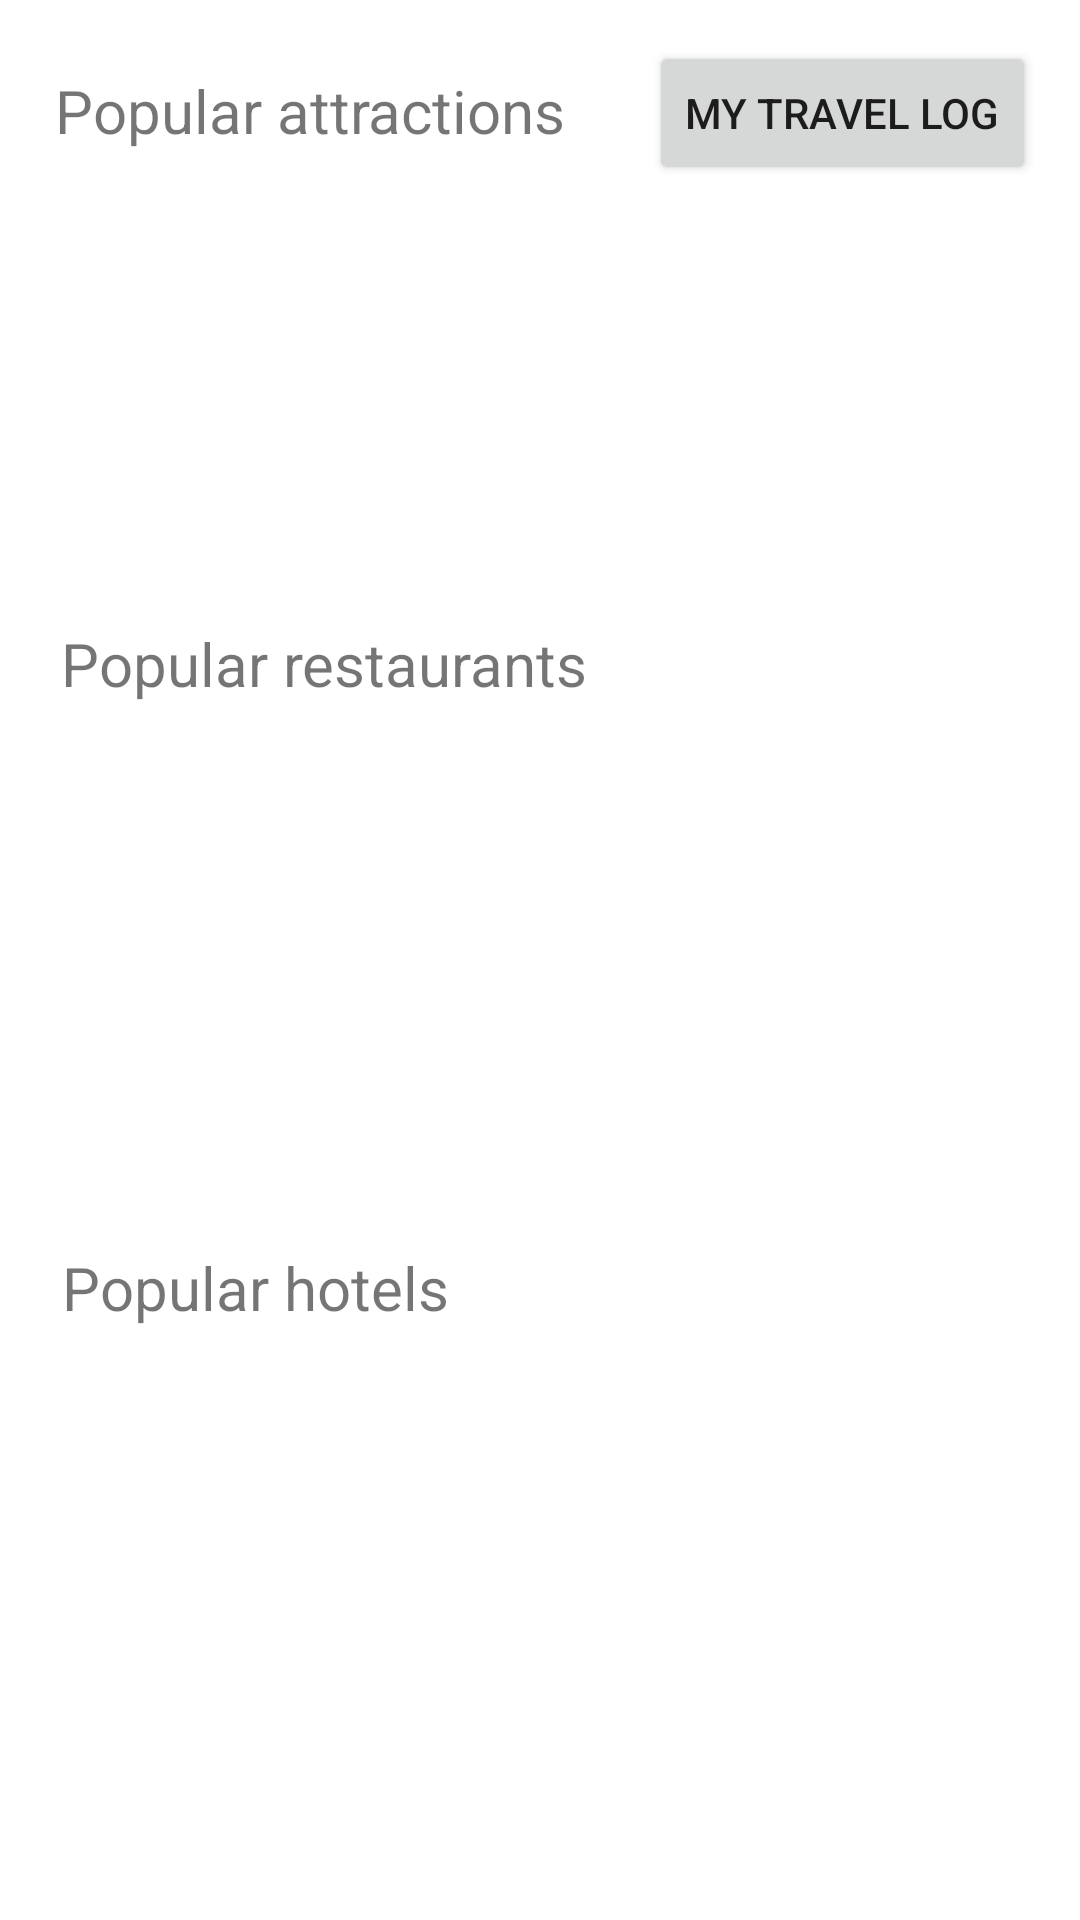

Produce the Android XML layout that renders to this screen, including the resource entries it uses.
<!-- AndroidManifest.xml: application theme Theme.travelapp -->
<!-- res/layout/activity_trip.xml -->
<?xml version="1.0" encoding="utf-8"?>
<androidx.constraintlayout.widget.ConstraintLayout xmlns:android="http://schemas.android.com/apk/res/android"
    xmlns:app="http://schemas.android.com/apk/res-auto"
    xmlns:tools="http://schemas.android.com/tools"
    android:layout_width="match_parent"
    android:layout_height="match_parent"
    tools:context=".ui.TripActivity">




    <TextView
        android:id="@+id/attractionsHeading"
        android:layout_width="wrap_content"
        android:layout_height="wrap_content"
        android:text="Popular attractions"
        android:textAlignment="textStart"
        android:textSize="20sp"
        app:layout_constraintBottom_toBottomOf="parent"
        app:layout_constraintEnd_toEndOf="parent"
        app:layout_constraintHorizontal_bias="0.096"
        app:layout_constraintStart_toStartOf="parent"
        app:layout_constraintTop_toTopOf="parent"
        app:layout_constraintVertical_bias="0.038" />

    <ListView
        android:id="@+id/attractionsList"
        android:layout_width="308dp"
        android:layout_height="162dp"
        app:layout_constraintBottom_toBottomOf="parent"
        app:layout_constraintEnd_toEndOf="parent"
        app:layout_constraintHorizontal_bias="0.238"
        app:layout_constraintStart_toStartOf="parent"
        app:layout_constraintTop_toTopOf="parent"
        app:layout_constraintVertical_bias="0.117" />

    <TextView
        android:id="@+id/restaurantsHeading"
        android:layout_width="wrap_content"
        android:layout_height="wrap_content"
        android:text="Popular restaurants"
        android:textSize="20sp"
        app:layout_constraintBottom_toBottomOf="parent"
        app:layout_constraintEnd_toEndOf="parent"
        app:layout_constraintHorizontal_bias="0.111"
        app:layout_constraintStart_toStartOf="parent"
        app:layout_constraintTop_toTopOf="parent"
        app:layout_constraintVertical_bias="0.339" />

    <ListView
        android:id="@+id/restaurantsList"
        android:layout_width="280dp"
        android:layout_height="158dp"
        app:layout_constraintBottom_toBottomOf="parent"
        app:layout_constraintEnd_toEndOf="parent"
        app:layout_constraintHorizontal_bias="0.203"
        app:layout_constraintStart_toStartOf="parent"
        app:layout_constraintTop_toTopOf="parent"
        app:layout_constraintVertical_bias="0.499" />

    <TextView
        android:id="@+id/hotelsHeading"
        android:layout_width="wrap_content"
        android:layout_height="wrap_content"
        android:text="Popular hotels"
        android:textSize="20sp"
        app:layout_constraintBottom_toBottomOf="parent"
        app:layout_constraintEnd_toEndOf="parent"
        app:layout_constraintHorizontal_bias="0.09"
        app:layout_constraintStart_toStartOf="parent"
        app:layout_constraintTop_toTopOf="parent"
        app:layout_constraintVertical_bias="0.678" />

    <ListView
        android:id="@+id/hotelsList"
        android:layout_width="311dp"
        android:layout_height="161dp"
        app:layout_constraintBottom_toBottomOf="parent"
        app:layout_constraintEnd_toEndOf="parent"
        app:layout_constraintHorizontal_bias="0.25"
        app:layout_constraintStart_toStartOf="parent"
        app:layout_constraintTop_toTopOf="parent"
        app:layout_constraintVertical_bias="0.936" />

    <Button
        android:id="@+id/travelLogButton"
        android:layout_width="wrap_content"
        android:layout_height="wrap_content"
        android:text="My Travel Log"
        app:layout_constraintBottom_toBottomOf="parent"
        app:layout_constraintEnd_toEndOf="parent"
        app:layout_constraintHorizontal_bias="0.937"
        app:layout_constraintStart_toStartOf="parent"
        app:layout_constraintTop_toTopOf="parent"
        app:layout_constraintVertical_bias="0.023" />


</androidx.constraintlayout.widget.ConstraintLayout>
<!-- resources referenced by this layout -->
<resources>
  <style name="Theme.travelapp" parent="Theme.MaterialComponents.DayNight.DarkActionBar">
          
          <item name="colorPrimary">@color/purple_500</item>
          <item name="colorPrimaryVariant">@color/purple_700</item>
          <item name="colorOnPrimary">@color/white</item>
          
          <item name="colorSecondary">@color/teal_200</item>
          <item name="colorSecondaryVariant">@color/teal_700</item>
          <item name="colorOnSecondary">@color/black</item>
          
          <item name="android:statusBarColor" tools:targetApi="l">?attr/colorPrimaryVariant</item>
          
      </style>
  <!-- not gathered from this repository: default colours our renderer supplied (Android Studio template values) -->
  <color name="purple_500">#FF6200EE</color>
  <color name="purple_700">#FF3700B3</color>
  <color name="teal_200">#FF03DAC5</color>
  <color name="teal_700">#FF018786</color>
  <color name="black">#FF000000</color>
  <color name="white">#FFFFFFFF</color>
</resources>
